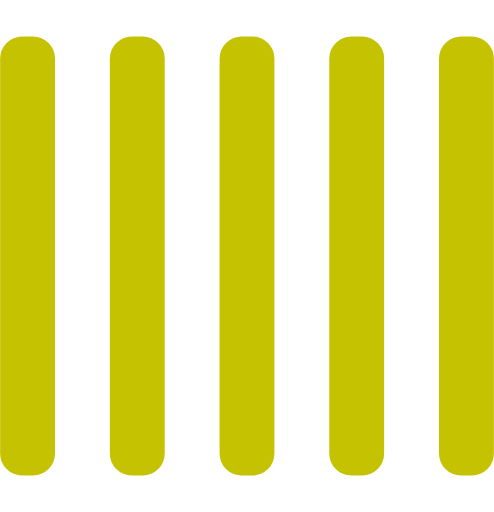
t = 0.00 s
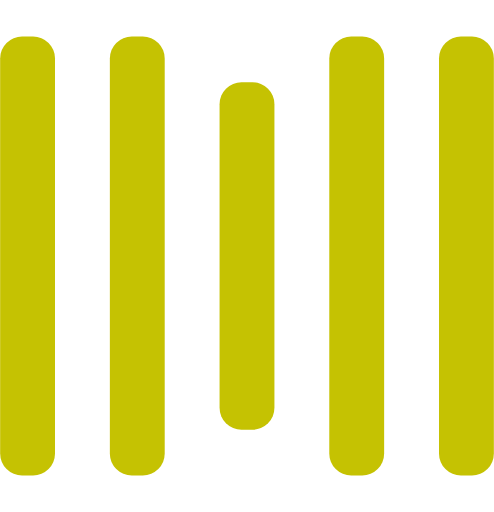
t = 0.25 s
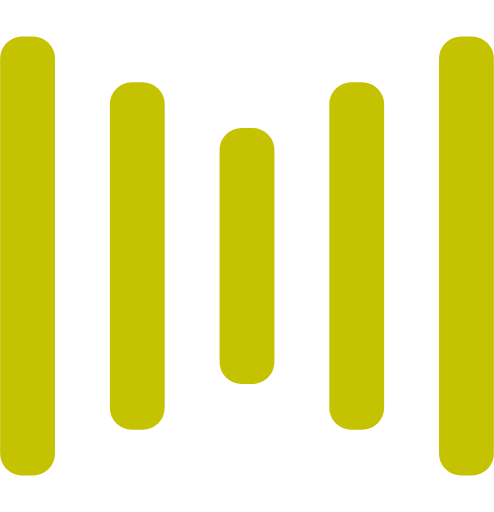
t = 0.50 s
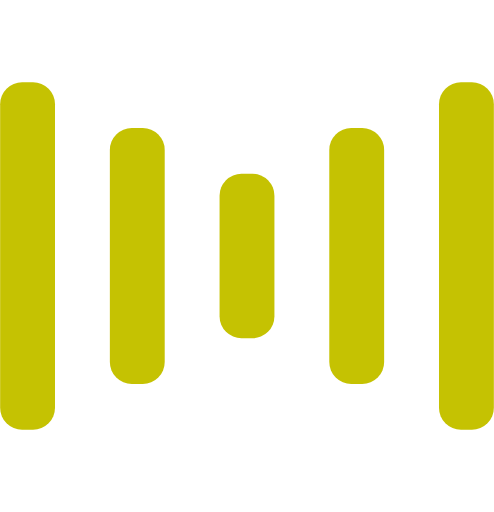
t = 0.75 s
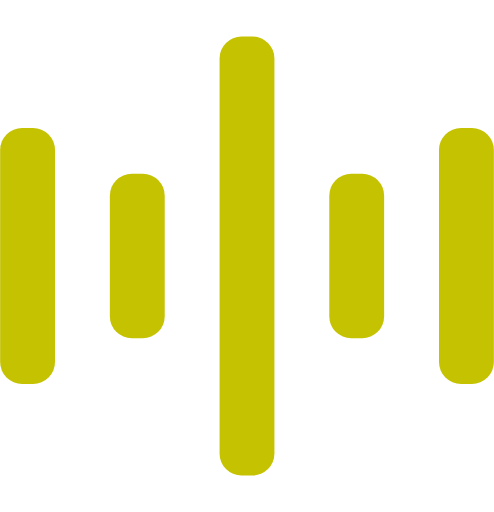
t = 1.00 s
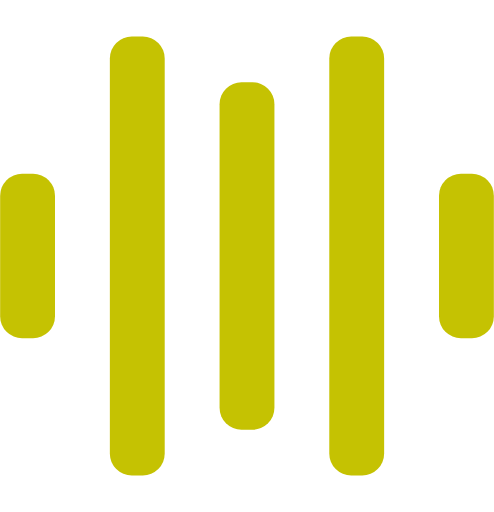
t = 1.25 s

The animated SVG that drew these frames (rendered in a browser with its animation timeline set to each time). Animation: 10 SMIL elements (animate=10); one cycle of 1.50 s, repeats indefinitely.

<svg width="135" height="140" viewBox="0 0 135 140" xmlns="http://www.w3.org/2000/svg" fill="#c5c202">
    <rect y="10" width="15" height="120" rx="6">
        <animate attributeName="height"
             begin="0.5s" dur="1s"
             values="120;110;100;90;80;70;60;50;40;140;120" calcMode="linear"
             repeatCount="indefinite" />
        <animate attributeName="y"
             begin="0.5s" dur="1s"
             values="10;15;20;25;30;35;40;45;50;0;10" calcMode="linear"
             repeatCount="indefinite" />
    </rect>
    <rect x="30" y="10" width="15" height="120" rx="6">
        <animate attributeName="height"
             begin="0.25s" dur="1s"
             values="120;110;100;90;80;70;60;50;40;140;120" calcMode="linear"
             repeatCount="indefinite" />
        <animate attributeName="y"
             begin="0.25s" dur="1s"
             values="10;15;20;25;30;35;40;45;50;0;10" calcMode="linear"
             repeatCount="indefinite" />
    </rect>
    <rect x="60" width="15" height="140" rx="6">
        <animate attributeName="height"
             begin="0s" dur="1s"
             values="120;110;100;90;80;70;60;50;40;140;120" calcMode="linear"
             repeatCount="indefinite" />
        <animate attributeName="y"
             begin="0s" dur="1s"
             values="10;15;20;25;30;35;40;45;50;0;10" calcMode="linear"
             repeatCount="indefinite" />
    </rect>
    <rect x="90" y="10" width="15" height="120" rx="6">
        <animate attributeName="height"
             begin="0.25s" dur="1s"
             values="120;110;100;90;80;70;60;50;40;140;120" calcMode="linear"
             repeatCount="indefinite" />
        <animate attributeName="y"
             begin="0.25s" dur="1s"
             values="10;15;20;25;30;35;40;45;50;0;10" calcMode="linear"
             repeatCount="indefinite" />
    </rect>
    <rect x="120" y="10" width="15" height="120" rx="6">
        <animate attributeName="height"
             begin="0.5s" dur="1s"
             values="120;110;100;90;80;70;60;50;40;140;120" calcMode="linear"
             repeatCount="indefinite" />
        <animate attributeName="y"
             begin="0.5s" dur="1s"
             values="10;15;20;25;30;35;40;45;50;0;10" calcMode="linear"
             repeatCount="indefinite" />
    </rect>
</svg>
